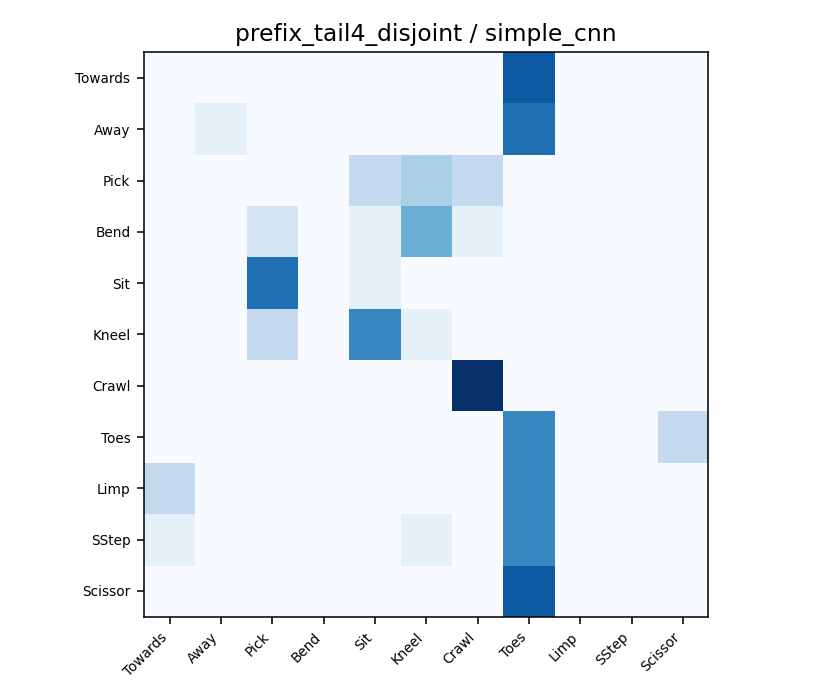

The data file committed next to this chart (first rows):
0, 0, 0, 0, 0, 0, 0, 10, 0, 0, 0
0, 1, 0, 0, 0, 0, 0, 9, 0, 0, 0
0, 0, 0, 0, 3, 4, 3, 0, 0, 0, 0
0, 0, 2, 0, 1, 6, 1, 0, 0, 0, 0
0, 0, 9, 0, 1, 0, 0, 0, 0, 0, 0
0, 0, 3, 0, 8, 1, 0, 0, 0, 0, 0
0, 0, 0, 0, 0, 0, 12, 0, 0, 0, 0
0, 0, 0, 0, 0, 0, 0, 8, 0, 0, 3
3, 0, 0, 0, 0, 0, 0, 8, 0, 0, 0
1, 0, 0, 0, 0, 1, 0, 8, 0, 0, 0
0, 0, 0, 0, 0, 0, 0, 10, 0, 0, 0
